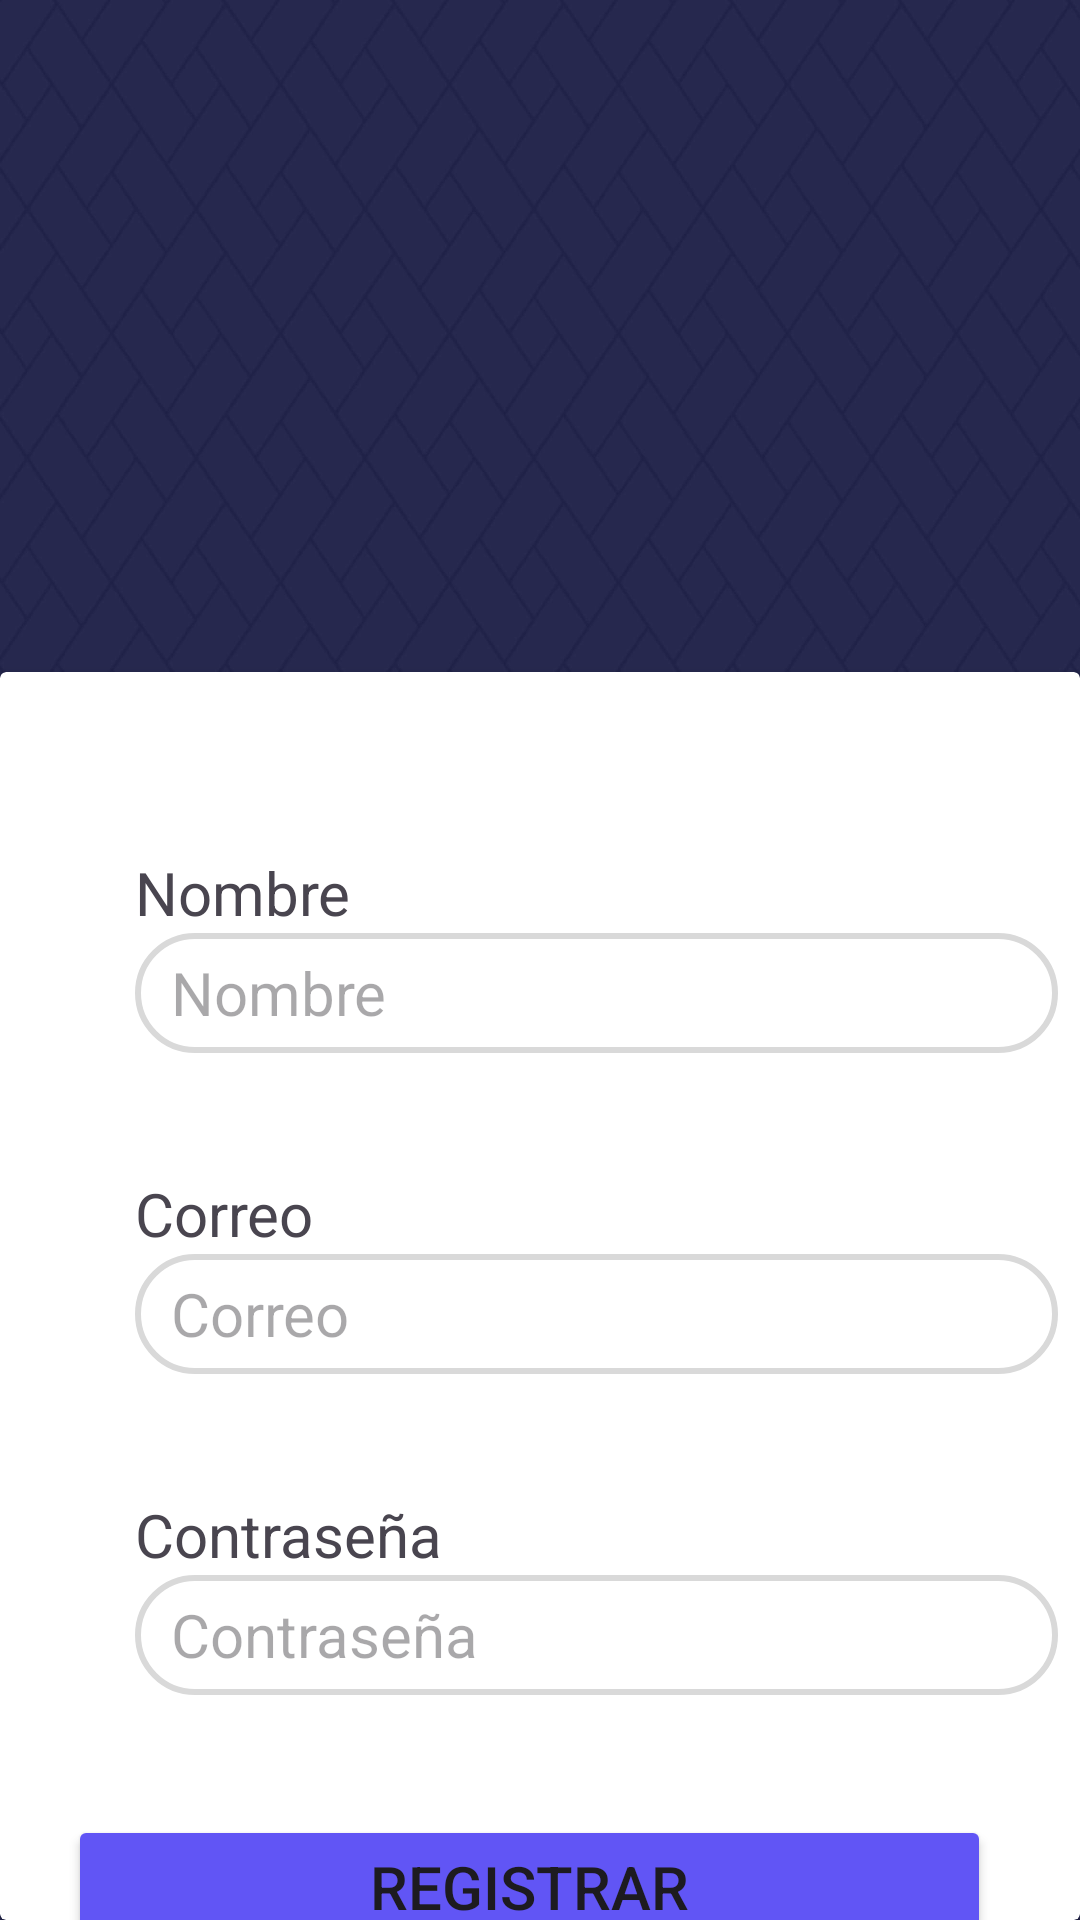

Layout XML and referenced resources for this Android screen:
<!-- AndroidManifest.xml: application theme Theme.ProyectoDeCatedra -->
<!-- res/layout/activity_registro.xml -->
<?xml version="1.0" encoding="utf-8"?>
<androidx.constraintlayout.widget.ConstraintLayout xmlns:android="http://schemas.android.com/apk/res/android"
    xmlns:app="http://schemas.android.com/apk/res-auto"
    xmlns:tools="http://schemas.android.com/tools"
    android:id="@+id/main"
    android:layout_width="match_parent"
    android:layout_height="match_parent"
    tools:context=".login"
    tools:ignore="HardcodedText"
    android:background="@drawable/fondologin">
    <androidx.constraintlayout.widget.Guideline
        android:id="@+id/techo"
        android:layout_width="match_parent"
        android:layout_height="match_parent"
        android:orientation="horizontal"
        app:layout_constraintGuide_percent="0.35"
        />
    <androidx.constraintlayout.widget.Guideline
        android:id="@+id/base"
        android:layout_width="match_parent"
        android:layout_height="match_parent"
        android:orientation="horizontal"
        app:layout_constraintGuide_percent="1"
        />

    <androidx.constraintlayout.widget.Guideline
        android:id="@+id/izquierda"
        android:layout_width="match_parent"
        android:layout_height="match_parent"
        android:orientation="vertical"
        app:layout_constraintGuide_percent="0"
        />

    <androidx.constraintlayout.widget.Guideline
        android:id="@+id/derecha"
        android:layout_width="match_parent"
        android:layout_height="match_parent"
        android:orientation="vertical"
        app:layout_constraintGuide_percent="1"
        />

    <androidx.cardview.widget.CardView
        android:layout_width="0dp"
        android:layout_height="0dp"
        app:layout_constraintEnd_toEndOf="@+id/derecha"
        app:layout_constraintStart_toStartOf="@+id/izquierda"
        app:layout_constraintBottom_toBottomOf="@+id/base"
        app:layout_constraintTop_toTopOf="@+id/techo"
        >
        <androidx.constraintlayout.widget.ConstraintLayout
            android:layout_width="match_parent"
            android:layout_height="match_parent"
            >
            <TextView
                android:id="@+id/nombretxt"
                android:layout_width="wrap_content"
                android:layout_height="wrap_content"
                android:textSize="20sp"
                android:layout_marginTop="60dp"
                app:layout_constraintTop_toTopOf="parent"
                app:layout_constraintStart_toStartOf="parent"
                android:layout_marginStart="45dp"
                android:text="Nombre"
                />
            <EditText
                android:id="@+id/et_nombre"
                android:layout_width="wrap_content"
                android:layout_height="40dp"
                android:textSize="20sp"
                android:ems="13"
                app:layout_constraintStart_toStartOf="parent"
                app:layout_constraintTop_toBottomOf="@+id/nombretxt"
                android:layout_marginStart="45dp"
                android:inputType="textEmailAddress"
                android:hint="Nombre"
                android:autofillHints="emailAddress"
                android:drawablePadding="12dp"
                android:paddingStart="12dp"
                android:background="@drawable/selector_et_redondo"
                />

            <TextView
                android:id="@+id/correotxt"
                android:layout_width="wrap_content"
                android:layout_height="wrap_content"
                android:textSize="20sp"
                android:layout_marginTop="40dp"
                app:layout_constraintTop_toBottomOf="@id/et_nombre"
                app:layout_constraintStart_toStartOf="parent"
                android:layout_marginStart="45dp"
                android:text="Correo"
                />
            <EditText
                android:id="@+id/correoedit"
                android:layout_width="wrap_content"
                android:layout_height="40dp"
                android:textSize="20sp"
                android:ems="13"
                app:layout_constraintStart_toStartOf="parent"
                app:layout_constraintTop_toBottomOf="@+id/correotxt"
                android:layout_marginStart="45dp"
                android:inputType="textEmailAddress"
                android:hint="Correo"
                android:autofillHints="emailAddress"
                android:drawablePadding="12dp"
                android:paddingStart="12dp"
                android:background="@drawable/selector_et_redondo"
                />
            <TextView
                android:id="@+id/passtxt"
                android:layout_width="wrap_content"
                android:layout_height="wrap_content"
                android:textSize="20sp"
                android:layout_marginTop="40dp"
                app:layout_constraintStart_toStartOf="parent"
                app:layout_constraintTop_toBottomOf="@+id/correoedit"
                android:layout_marginStart="45dp"
                android:text="Contraseña"
                />
            <EditText
                android:id="@+id/et_pass"
                android:layout_width="wrap_content"
                android:layout_height="40dp"
                android:textSize="20sp"
                android:ems="13"
                app:layout_constraintStart_toStartOf="parent"
                app:layout_constraintTop_toBottomOf="@+id/passtxt"
                android:layout_marginStart="45dp"
                android:hint="Contraseña"
                android:drawablePadding="12dp"
                android:inputType="textPassword"
                android:autofillHints="false"
                android:paddingStart="12dp"
                android:background="@drawable/selector_et_redondo"
                />

            <Button
                android:id="@+id/btnregistro"
                android:layout_width="wrap_content"
                android:layout_height="wrap_content"
                android:layout_marginTop="40dp"
                android:autoLink="none"
                android:backgroundTint="@color/cyan"
                android:ems="13"
                android:text="Registrar"
                android:textSize="20sp"
                app:layout_constraintEnd_toEndOf="parent"
                app:layout_constraintHorizontal_bias="0.432"
                app:layout_constraintStart_toStartOf="parent"
                app:layout_constraintTop_toBottomOf="@+id/et_pass" />
        </androidx.constraintlayout.widget.ConstraintLayout>
    </androidx.cardview.widget.CardView>

</androidx.constraintlayout.widget.ConstraintLayout>
<!-- resources referenced by this layout -->
<resources>
  <color name="cyan">#6155F5</color>
  <!-- drawable fondologin: jpg bitmap (drawable, 139844 bytes) -->
  <!-- drawable selector_et_redondo (drawable) -->
  <?xml version="1.0" encoding="utf-8"?>
  <selector xmlns:android="http://schemas.android.com/apk/res/android">
  <item android:state_enabled="true" android:state_focused="true">
      <shape android:shape="rectangle">
      <solid android:color="@color/white"/>
      <corners android:radius="25dp"/>
      <stroke android:width="2dp" android:color="@color/cyan"/>
      </shape>
  </item>
  
      <item android:state_enabled="true" >
          <shape android:shape="rectangle">
              <solid android:color="@color/white"/>
              <corners android:radius="25dp"/>
              <stroke android:width="2dp" android:color="@color/gris"/>
          </shape>
      </item>
  
  </selector>
  <style name="Theme.ProyectoDeCatedra" parent="Base.Theme.ProyectoDeCatedra" />
  <color name="white">#FFFFFFFF</color>
  <color name="gris">#D9D9D9</color>
  <style name="Base.Theme.ProyectoDeCatedra" parent="Theme.Material3.DayNight.NoActionBar">
          
          
      </style>
</resources>
